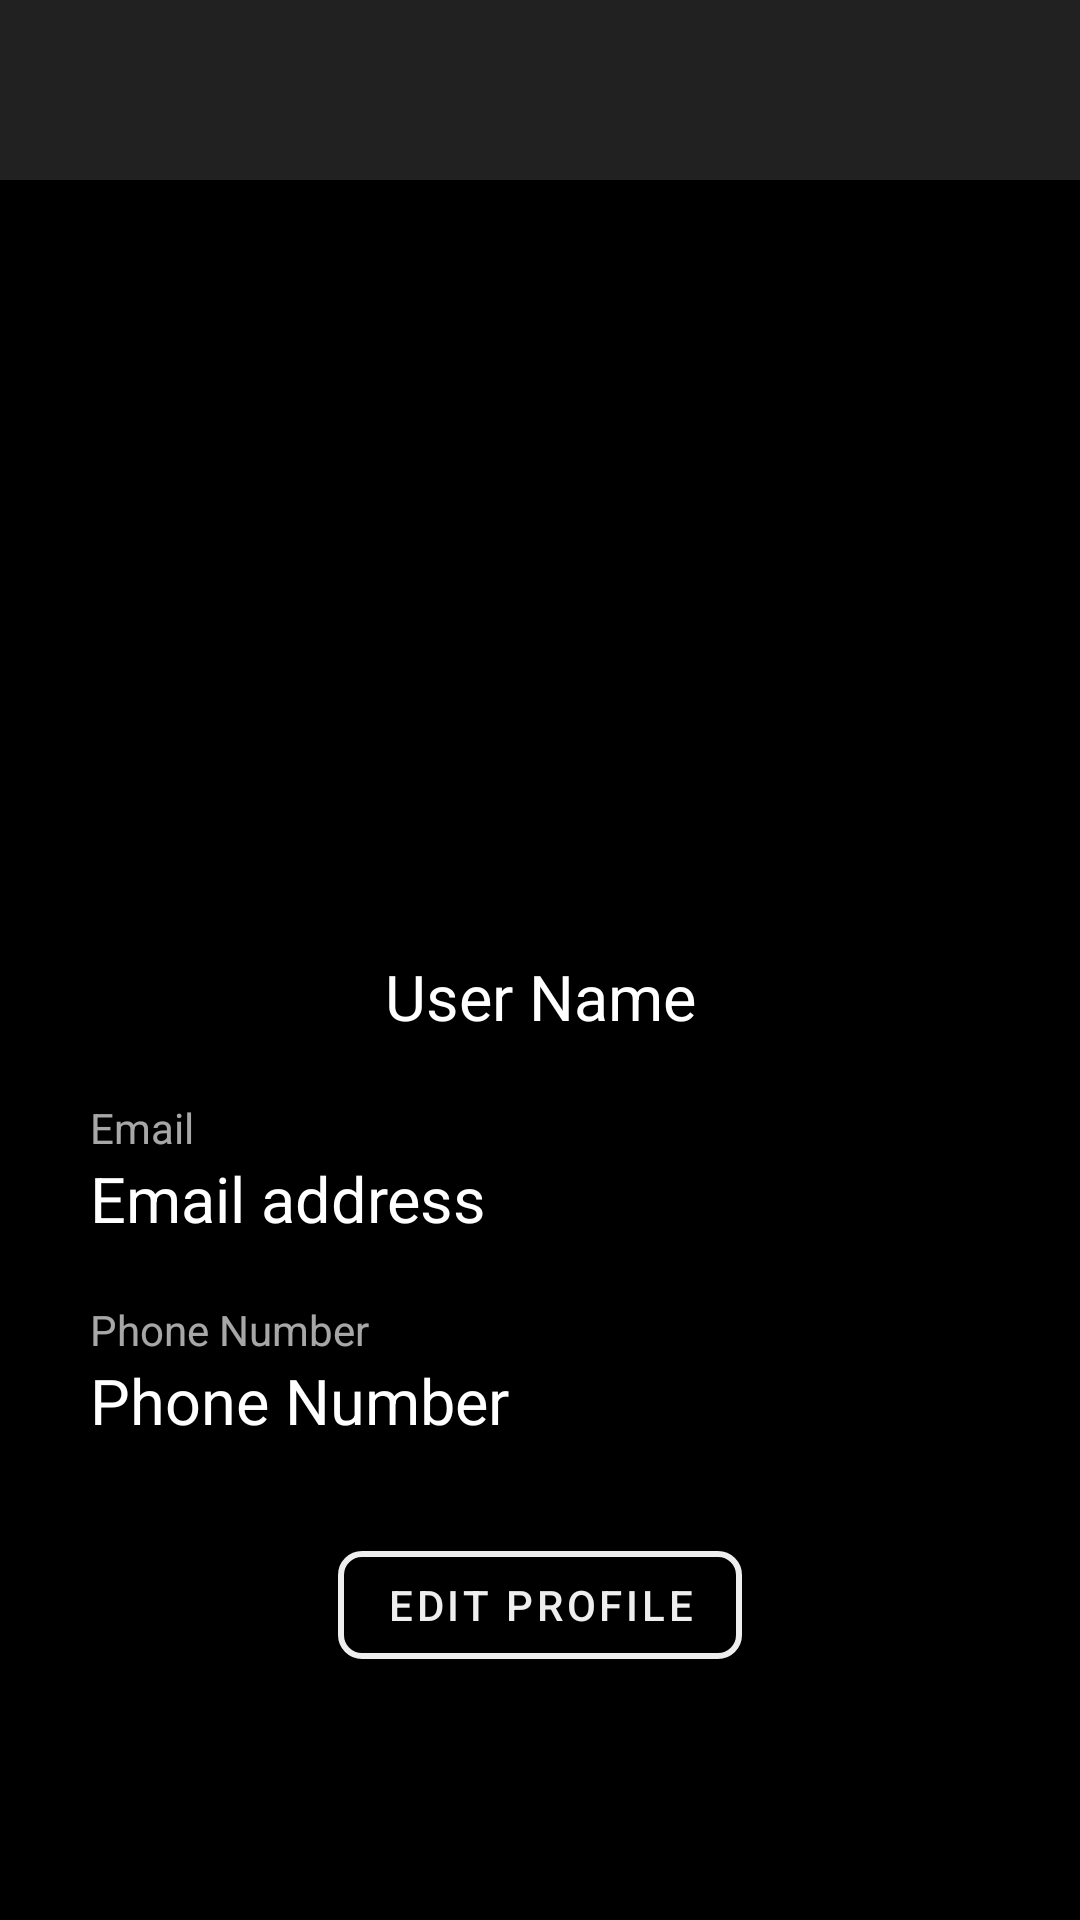

Reconstruct the res/layout file that produces this screen, plus the resources it refers to.
<!-- AndroidManifest.xml: application theme Theme.Bazar -->
<!-- res/layout/fragment_profile.xml -->
<?xml version="1.0" encoding="utf-8"?>
<androidx.constraintlayout.widget.ConstraintLayout xmlns:android="http://schemas.android.com/apk/res/android"
    xmlns:tools="http://schemas.android.com/tools"
    android:layout_width="match_parent"
    android:layout_height="match_parent"
    xmlns:app="http://schemas.android.com/apk/res-auto"
    tools:context=".fragments.ProfileFragment"
    android:background="@color/black">

    <include
        android:id="@+id/fragTL_topToolbar"
        layout="@layout/application_bar"
        app:layout_constraintTop_toTopOf="parent"
        app:layout_constraintStart_toStartOf="parent"
        app:layout_constraintEnd_toEndOf="parent"
        />

    <ImageView
        android:id="@+id/fragProfile_profilePic"
        android:layout_width="200dp"
        android:layout_height="200dp"
        app:layout_constraintTop_toTopOf="parent"
        app:layout_constraintBottom_toBottomOf="parent"
        app:layout_constraintLeft_toLeftOf="parent"
        app:layout_constraintRight_toRightOf="parent"
        app:layout_constraintVertical_bias="0.2"
        android:src="@drawable/ic_defaultavatar"/>

    <TextView
        android:id="@+id/fragProfile_userName"
        android:layout_width="300dp"
        android:layout_height="wrap_content"
        android:layout_marginTop="30dp"
        app:layout_constraintTop_toBottomOf="@+id/fragProfile_profilePic"
        app:layout_constraintLeft_toLeftOf="parent"
        app:layout_constraintRight_toRightOf="parent"
        android:textSize="21dp"
        android:textAlignment="center"
        android:textColor="@color/white"
        android:text="User Name"/>

    <TextView
        android:id="@+id/fragProfile_emailText"
        android:layout_width="wrap_content"
        android:layout_height="wrap_content"
        android:layout_marginTop="20dp"
        app:layout_constraintTop_toBottomOf="@id/fragProfile_userName"
        app:layout_constraintLeft_toLeftOf="@id/fragProfile_userName"
        app:layout_constraintHorizontal_bias="0"
        app:layout_constraintRight_toRightOf="parent"
        android:text="Email"
        android:textColor="@color/nTB_grey_70percent"
        />

    <TextView
        android:id="@+id/fragProfile_email"
        android:layout_width="300dp"
        android:layout_height="wrap_content"
        app:layout_constraintTop_toBottomOf="@+id/fragProfile_emailText"
        app:layout_constraintLeft_toLeftOf="parent"
        app:layout_constraintRight_toRightOf="parent"
        android:textSize="21dp"
        android:textColor="@color/white"
        android:text="Email address"/>

    <TextView
        android:id="@+id/fragProfile_phoneNumberText"
        android:layout_width="wrap_content"
        android:layout_height="wrap_content"
        android:layout_marginTop="20dp"
        app:layout_constraintTop_toBottomOf="@id/fragProfile_email"
        app:layout_constraintLeft_toLeftOf="@id/fragProfile_userName"
        app:layout_constraintHorizontal_bias="0"
        app:layout_constraintRight_toRightOf="parent"
        android:text="Phone Number"
        android:textColor="@color/nTB_grey_70percent"
        />
    <TextView
        android:id="@+id/fragProfile_phoneNumber"
        android:layout_width="300dp"
        android:layout_height="wrap_content"
        app:layout_constraintTop_toBottomOf="@+id/fragProfile_phoneNumberText"
        app:layout_constraintLeft_toLeftOf="parent"
        app:layout_constraintRight_toRightOf="parent"
        android:textSize="21dp"
        android:textColor="@color/white"
        android:text="Phone Number"/>

    

    <com.google.android.material.button.MaterialButton
        style="?attr/materialButtonOutlinedStyle"
        android:id="@+id/fragProfile_editBtn"
        android:layout_width="wrap_content"
        android:layout_height="wrap_content"
        app:layout_constraintLeft_toLeftOf="parent"
        app:layout_constraintRight_toRightOf="parent"
        app:layout_constraintTop_toBottomOf="@+id/fragProfile_phoneNumber"
        android:layout_marginTop="30dp"
        android:text="Edit Profile"
        android:textColor="@color/b_white"
        app:cornerRadius="8dp"
        app:strokeColor="@color/b_white"
        app:strokeWidth="2dp"
        />
</androidx.constraintlayout.widget.ConstraintLayout>
<!-- res/layout/application_bar.xml (included above) -->
<?xml version="1.0" encoding="utf-8"?>
<com.google.android.material.appbar.AppBarLayout xmlns:android="http://schemas.android.com/apk/res/android"
    android:layout_width="match_parent"
    android:layout_height="wrap_content"
    xmlns:app="http://schemas.android.com/apk/res-auto">

        <androidx.appcompat.widget.Toolbar
            android:id="@+id/toolbar"
            android:layout_width="match_parent"
            android:layout_height="60dp"
            android:background="@color/b_dark"
            android:minHeight="60dp">

        </androidx.appcompat.widget.Toolbar>

</com.google.android.material.appbar.AppBarLayout>
<!-- resources referenced by this layout -->
<resources>
  <color name="b_dark">#212121</color>
  <color name="b_turquise">#00B5C0</color>
  <color name="b_white">#EEEEEE</color>
  <color name="black">#FF000000</color>
  <color name="nTB_grey_70percent">#B3EEEEEE</color>
  <color name="white">#FFFFFFFF</color>
  <style name="Theme.Bazar" parent="Theme.MaterialComponents.DayNight.NoActionBar">
          
          <item name="colorPrimary">@color/purple_500</item>
          <item name="colorPrimaryVariant">@color/purple_700</item>
          <item name="colorOnPrimary">@color/white</item>
          
          <item name="colorSecondary">@color/teal_200</item>
          <item name="colorSecondaryVariant">@color/teal_700</item>
          <item name="colorOnSecondary">@color/black</item>
          
          <item name="android:statusBarColor" tools:targetApi="l">?attr/colorPrimaryVariant</item>
          
      </style>
  <color name="purple_500">#FF6200EE</color>
  <color name="purple_700">#FF3700B3</color>
  <color name="teal_200">#FF03DAC5</color>
  <color name="teal_700">#FF018786</color>
</resources>
